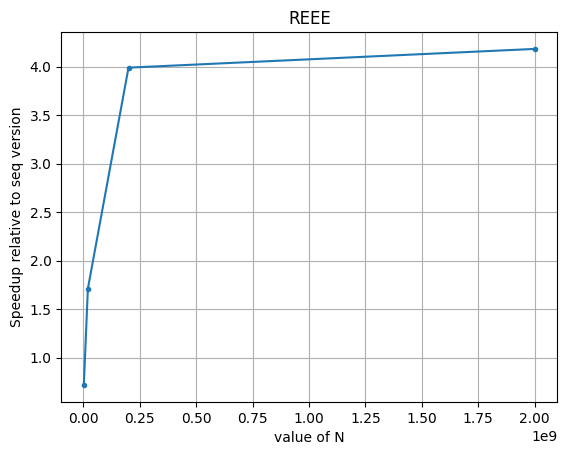

This figure's Python source:

# %%
import matplotlib.pyplot as plt
import numpy as np
plt.rcParams["font.family"] = "CMU Serif"

# source ./bin/activate

# plt.axis([50, 1050, 0, 10000])



speedup = [0.720, 1.713, 3.990, 4.183]



x = [2000000,20000000,200000000,2000000000]
plt.plot(x, speedup, '.-', label="speedup")

plt.xlabel("value of N")
plt.ylabel("Speedup relative to seq version")
# plt.yscale('log')
plt.grid(True)
plt.title("REEE") 
# plt.legend()
plt.show()
#plt.savefig("speedup_factor.png")
# %%
